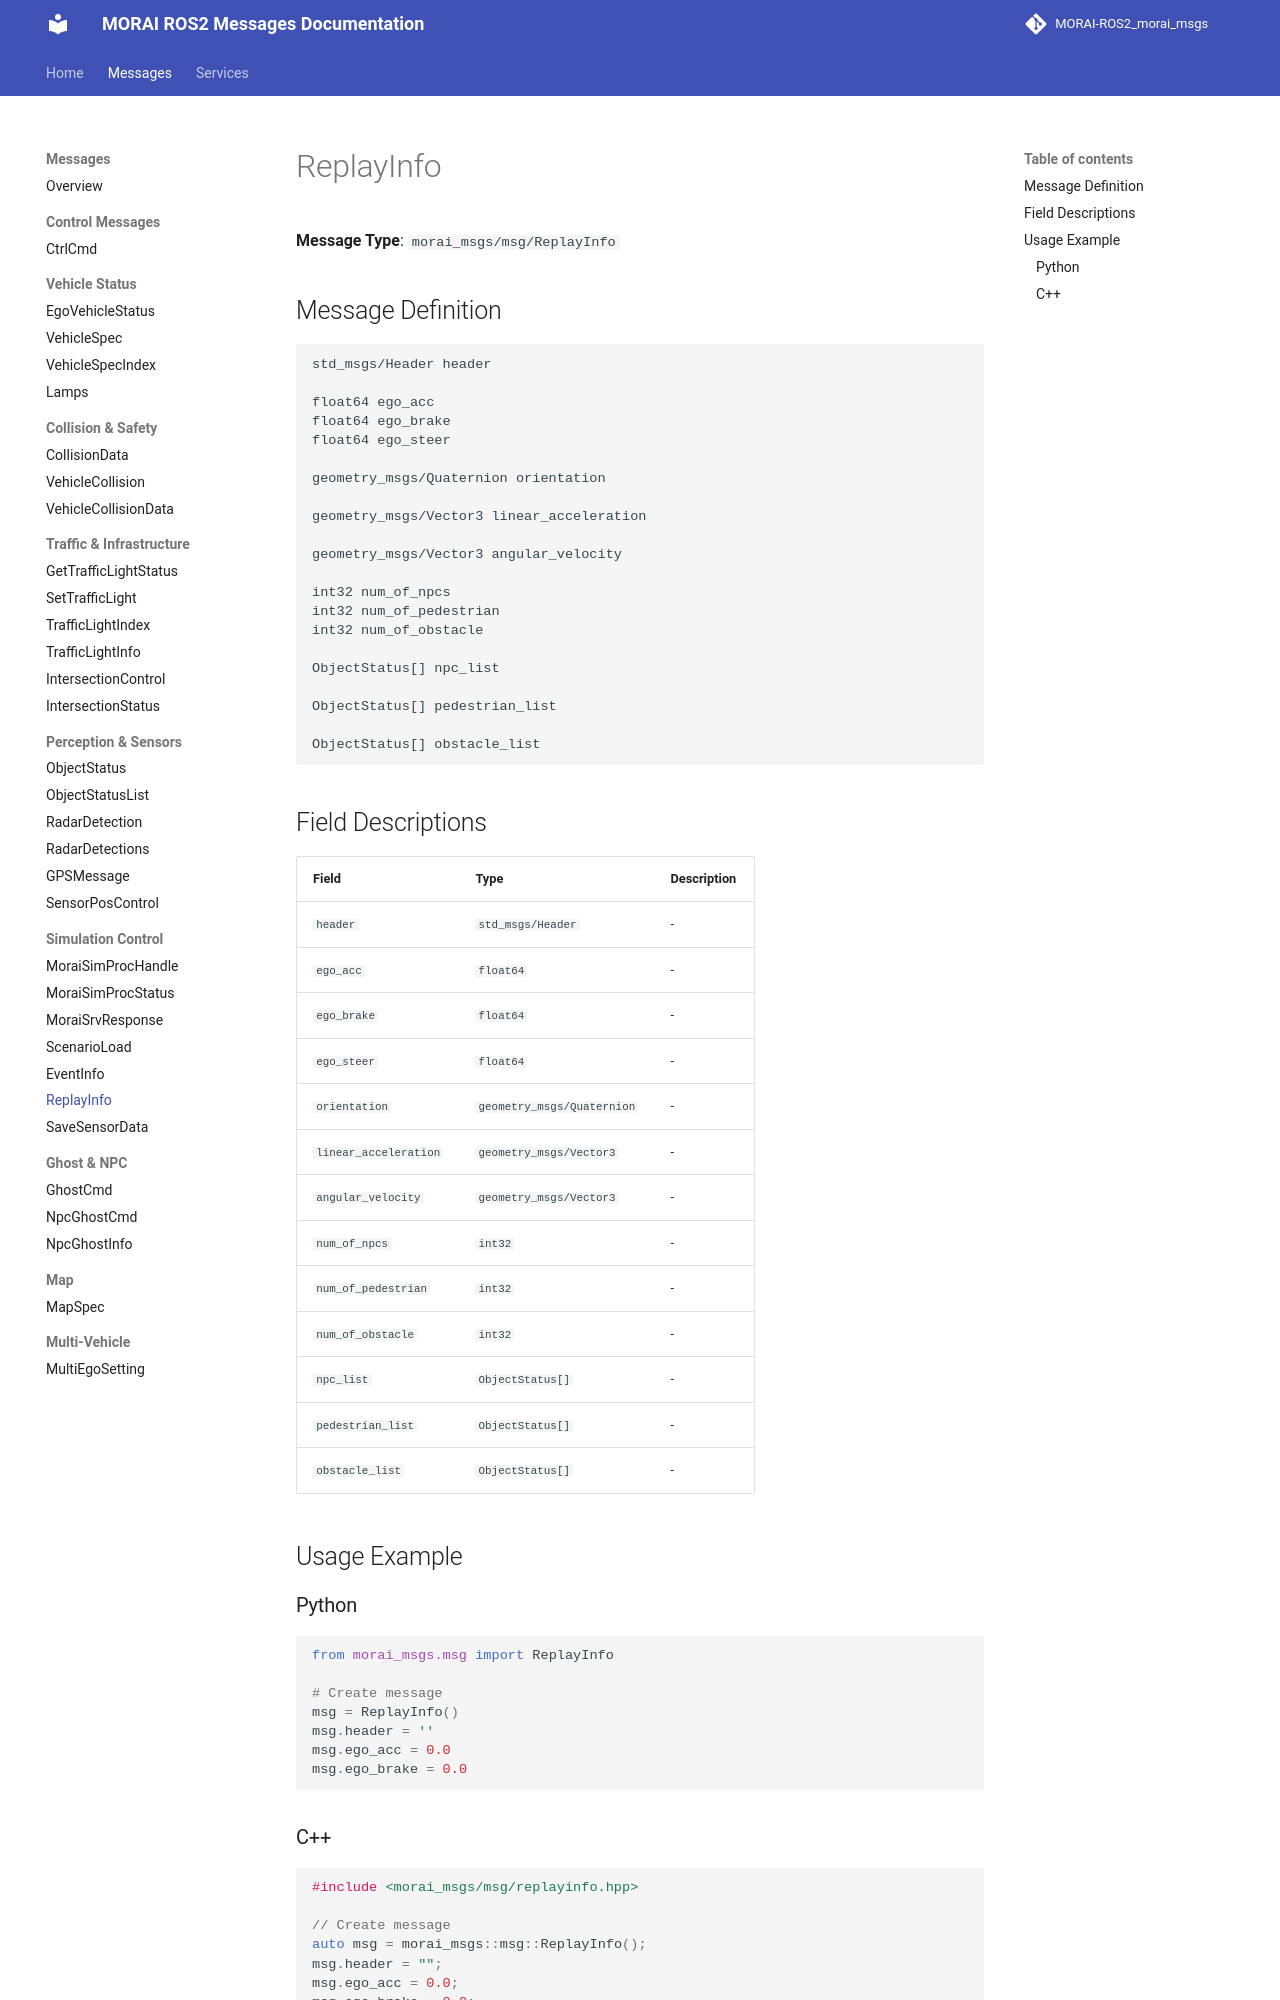

repository: Proejct-MR-2026/MR_Morai-Autoware_Morai-Disturbance-msg · page: messages/ReplayInfo/index.html · generator: mkdocs

# ReplayInfo

**Message Type**: `morai_msgs/msg/ReplayInfo`

## Message Definition

```
std_msgs/Header header

float64 ego_acc
float64 ego_brake
float64 ego_steer

geometry_msgs/Quaternion orientation

geometry_msgs/Vector3 linear_acceleration

geometry_msgs/Vector3 angular_velocity

int32 num_of_npcs
int32 num_of_pedestrian
int32 num_of_obstacle

ObjectStatus[] npc_list 

ObjectStatus[] pedestrian_list

ObjectStatus[] obstacle_list 
```

## Field Descriptions

| Field | Type | Description |
|-------|------|-------------|
| `header` | `std_msgs/Header` | - |
| `ego_acc` | `float64` | - |
| `ego_brake` | `float64` | - |
| `ego_steer` | `float64` | - |
| `orientation` | `geometry_msgs/Quaternion` | - |
| `linear_acceleration` | `geometry_msgs/Vector3` | - |
| `angular_velocity` | `geometry_msgs/Vector3` | - |
| `num_of_npcs` | `int32` | - |
| `num_of_pedestrian` | `int32` | - |
| `num_of_obstacle` | `int32` | - |
| `npc_list` | `ObjectStatus[]` | - |
| `pedestrian_list` | `ObjectStatus[]` | - |
| `obstacle_list` | `ObjectStatus[]` | - |

## Usage Example

### Python

```python
from morai_msgs.msg import ReplayInfo

# Create message
msg = ReplayInfo()
msg.header = ''
msg.ego_acc = 0.0
msg.ego_brake = 0.0
```
